Labelled photos from "data", an image-classification folder in kauriane1/PhytoGuard-AI. The possible labels are: apple apple scab, apple black rot, apple cedar apple rust, apple healthy, blueberry healthy, cherry powdery mildew, cherry healthy, corn cercospora leaf spot gray leaf spot, corn common rust, corn northern leaf blight, corn healthy, grape black rot, grape esca black measles, grape leaf blight (isariopsis leaf spot), grape healthy, orange huanglongbing citrus greening, peach bacterial spot, peach healthy, bell pepper bacterial spot, bell pepper healthy, potato early blight, potato late blight, raspberry healthy, soybean healthy, squash powdery mildew, strawberry leaf scorch, strawberry healthy, tomato bacterial spot, tomato early blight, tomato late blight, tomato leaf mold, tomato septoria leaf spot, tomato spider mites two spotted spider mite, tomato target spot, tomato yellow leaf curl virus, tomato mosaic virus, tomato healthy.

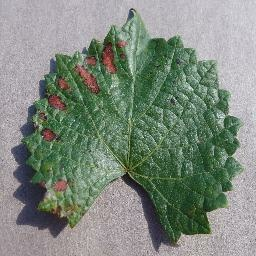
Label: grape esca black measles

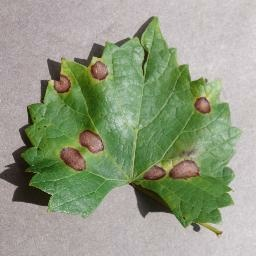
Label: grape black rot

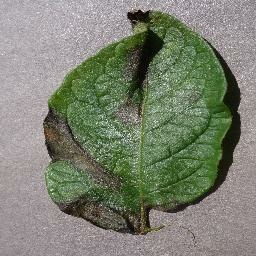
Label: potato late blight

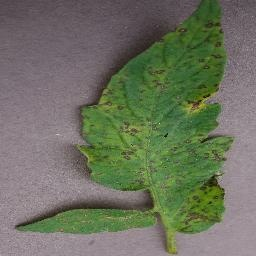
Label: tomato septoria leaf spot

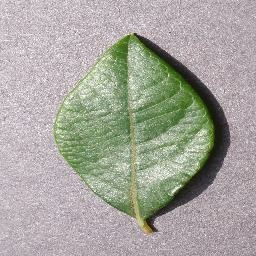
Label: blueberry healthy

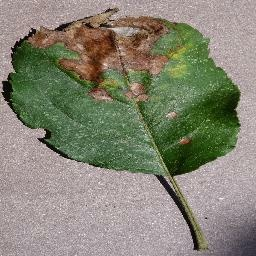
Label: apple black rot
